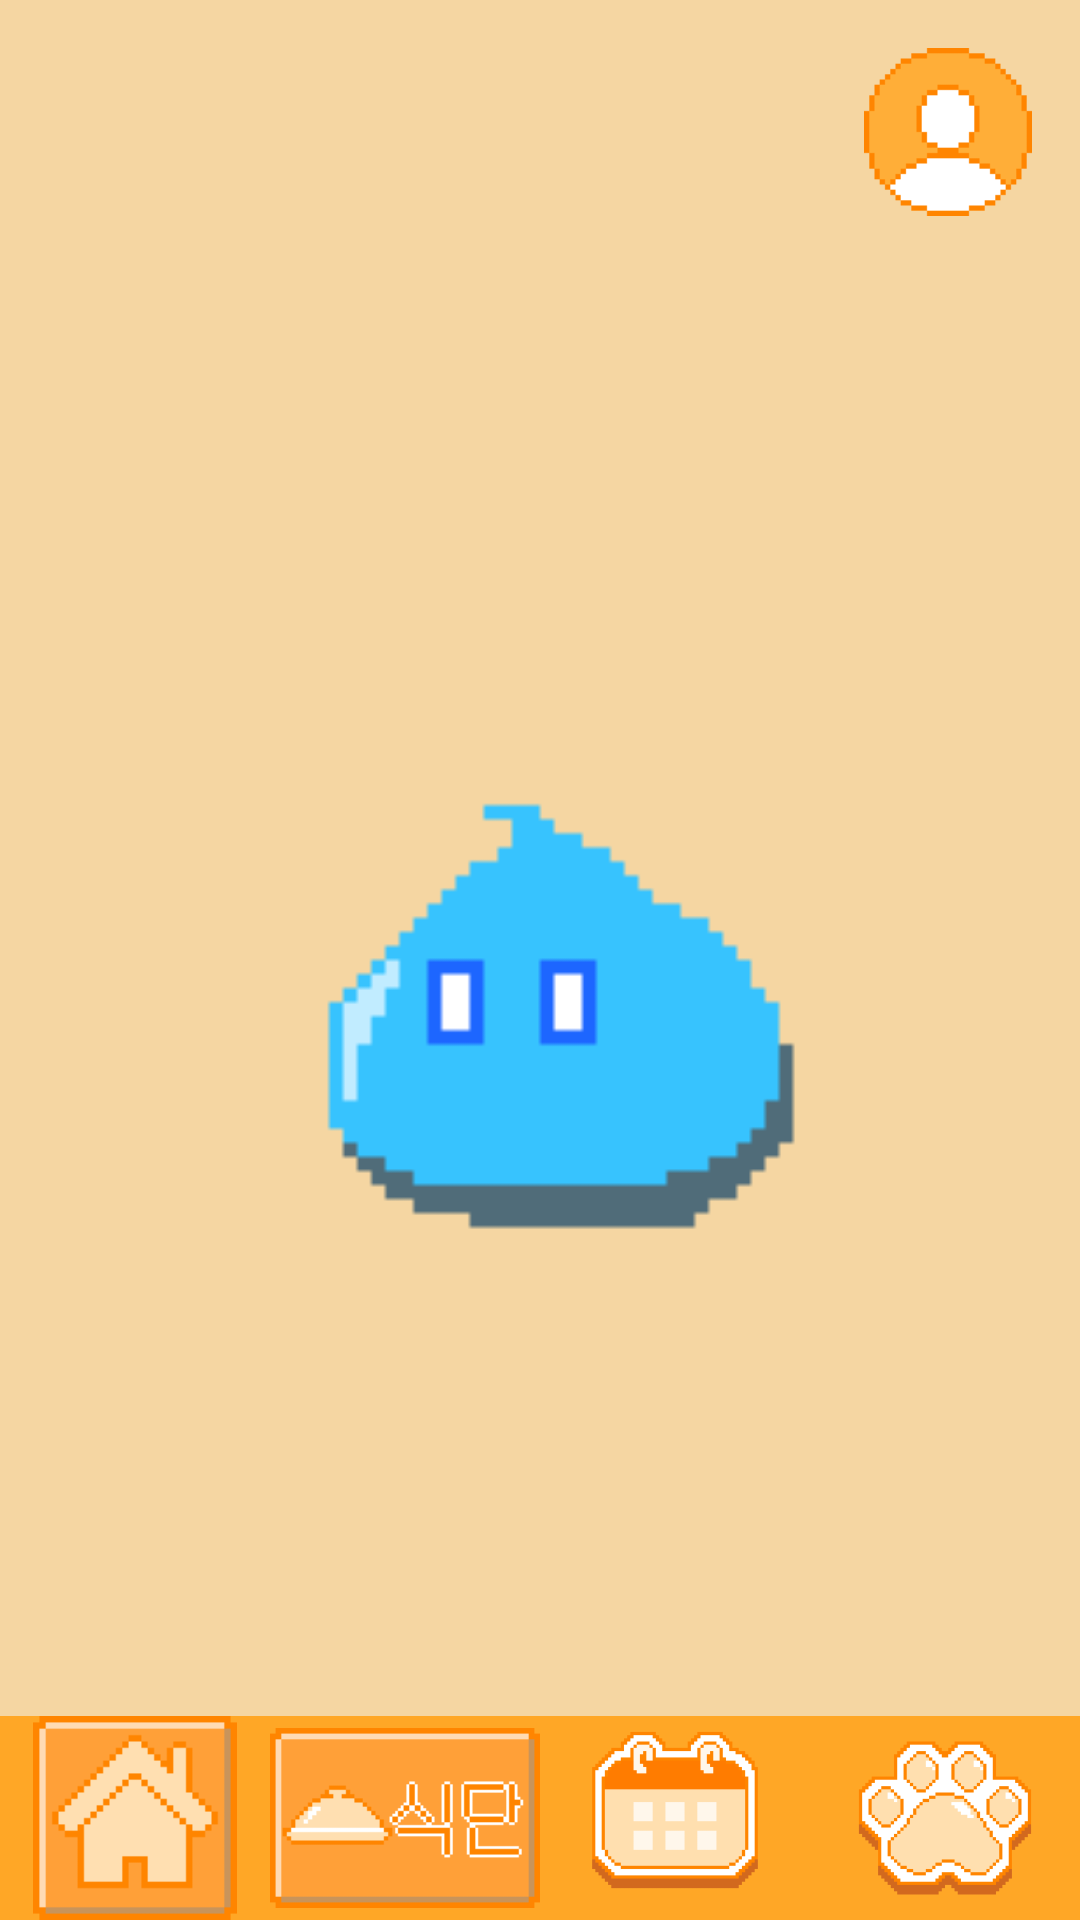

Android layout source for this screen:
<!-- AndroidManifest.xml: application theme Theme.PetWithDietManagement -->
<!-- res/layout/activity_main.xml -->
<?xml version="1.0" encoding="utf-8"?>
<RelativeLayout xmlns:android="http://schemas.android.com/apk/res/android"
    android:layout_width="match_parent"
    android:layout_height="match_parent"
    android:background="#F5D6A2"
    android:padding="0dp">

    
    <ImageButton
        android:id="@+id/ic_myPage"
        android:layout_width="56dp"
        android:layout_height="56dp"
        android:scaleType="fitCenter"
        android:background="?android:selectableItemBackground"
        android:layout_alignParentTop="true"
        android:layout_alignParentEnd="true"
        android:layout_marginTop="16dp"
        android:layout_marginEnd="16dp"
        android:contentDescription="string/my_page_description"
        android:src="@drawable/my_page" />

    
    <ImageView
        android:id="@+id/ic_pet"
        android:layout_width="match_parent"
        android:layout_height="300dp"
        android:layout_centerInParent="true"
        android:contentDescription="string/menu_button_description"
        android:src="@drawable/slime01" />

    
    <LinearLayout
        android:id="@+id/bottom_menu"
        android:layout_width="match_parent"
        android:layout_height="68dp"
        android:layout_alignParentBottom="true"
        android:background="#FFA726"
        android:orientation="horizontal"
        android:padding="0dp"
        android:gravity="center">

        
        <ImageButton
            android:id="@+id/ic_home"
            android:layout_width="0dp"
            android:layout_height="wrap_content"
            android:layout_weight="1"
            android:scaleType="fitCenter"
            android:background="?android:selectableItemBackground"
            android:contentDescription="home_button_description"
            android:src="@drawable/home_button_selector" />

        
        <ImageButton
            android:id="@+id/ic_diet"
            android:layout_width="0dp"
            android:layout_height="wrap_content"
            android:layout_weight="1"
            android:scaleType="fitCenter"
            android:background="?android:selectableItemBackground"
            android:contentDescription="diet_button_description"
            android:src="@drawable/diet_button_selector" />

        
        <ImageButton
            android:id="@+id/ic_calendar"
            android:layout_width="0dp"
            android:layout_height="wrap_content"
            android:layout_weight="1"
            android:scaleType="fitCenter"
            android:background="?android:selectableItemBackground"
            android:contentDescription="calendar_button_description"
            android:src="@drawable/calendar_button_selector" />

        
        <ImageButton
            android:id="@+id/ic_petMenu"
            android:layout_width="0dp"
            android:layout_height="wrap_content"
            android:layout_weight="1"
            android:scaleType="fitCenter"
            android:background="?android:selectableItemBackground"
            android:contentDescription="pet_button_description"
            android:src="@drawable/pet_button_selector" />
    </LinearLayout>

</RelativeLayout>
<!-- resources referenced by this layout -->
<resources>
  <!-- drawable calendar_button_selector (drawable) -->
  <?xml version="1.0" encoding="utf-8"?>
  <selector xmlns:android="http://schemas.android.com/apk/res/android">
      
      <item android:drawable="@drawable/calendar_pressed" android:state_pressed="true"/>
      
      <item android:drawable="@drawable/calendar_normal"/>
  </selector>
  <!-- drawable diet_button_selector (drawable) -->
  <?xml version="1.0" encoding="utf-8"?>
  <selector xmlns:android="http://schemas.android.com/apk/res/android">
      
      <item android:drawable="@drawable/diet_pressed" android:state_pressed="true"/>
      
      <item android:drawable="@drawable/diet_normal"/>
  </selector>
  <!-- drawable home_button_selector (drawable) -->
  <?xml version="1.0" encoding="utf-8"?>
  <selector xmlns:android="http://schemas.android.com/apk/res/android">
      
      <item android:drawable="@drawable/home_pressed" android:state_pressed="true"/>
      
      <item android:drawable="@drawable/home_normal"/>
  </selector>
  <!-- drawable my_page: png bitmap (drawable, 1225 bytes) -->
  <!-- drawable pet_button_selector (drawable) -->
  <?xml version="1.0" encoding="utf-8"?>
  <selector xmlns:android="http://schemas.android.com/apk/res/android">
      
      <item android:drawable="@drawable/pet_pressed" android:state_pressed="true"/>
      
      <item android:drawable="@drawable/pet_normal"/>
  </selector>
  <!-- drawable slime01: png bitmap (drawable, 2301 bytes) -->
  <style name="Theme.PetWithDietManagement" parent="Base.Theme.PetWithDietManagement" />
  <!-- drawable calendar_pressed: png bitmap (drawable, 3433 bytes) -->
  <!-- drawable calendar_normal: png bitmap (drawable, 2156 bytes) -->
  <!-- drawable diet_pressed: png bitmap (drawable, 1148 bytes) -->
  <!-- drawable diet_normal: png bitmap (drawable, 1716 bytes) -->
  <!-- drawable home_pressed: png bitmap (drawable, 1731 bytes) -->
  <!-- drawable home_normal: png bitmap (drawable, 1193 bytes) -->
  <!-- drawable pet_pressed: png bitmap (drawable, 2509 bytes) -->
  <!-- drawable pet_normal: png bitmap (drawable, 2610 bytes) -->
  <style name="Base.Theme.PetWithDietManagement" parent="Theme.Material3.DayNight.NoActionBar">
          
          
          <item name="android:fontFamily">@font/stardust</item>
      </style>
</resources>
